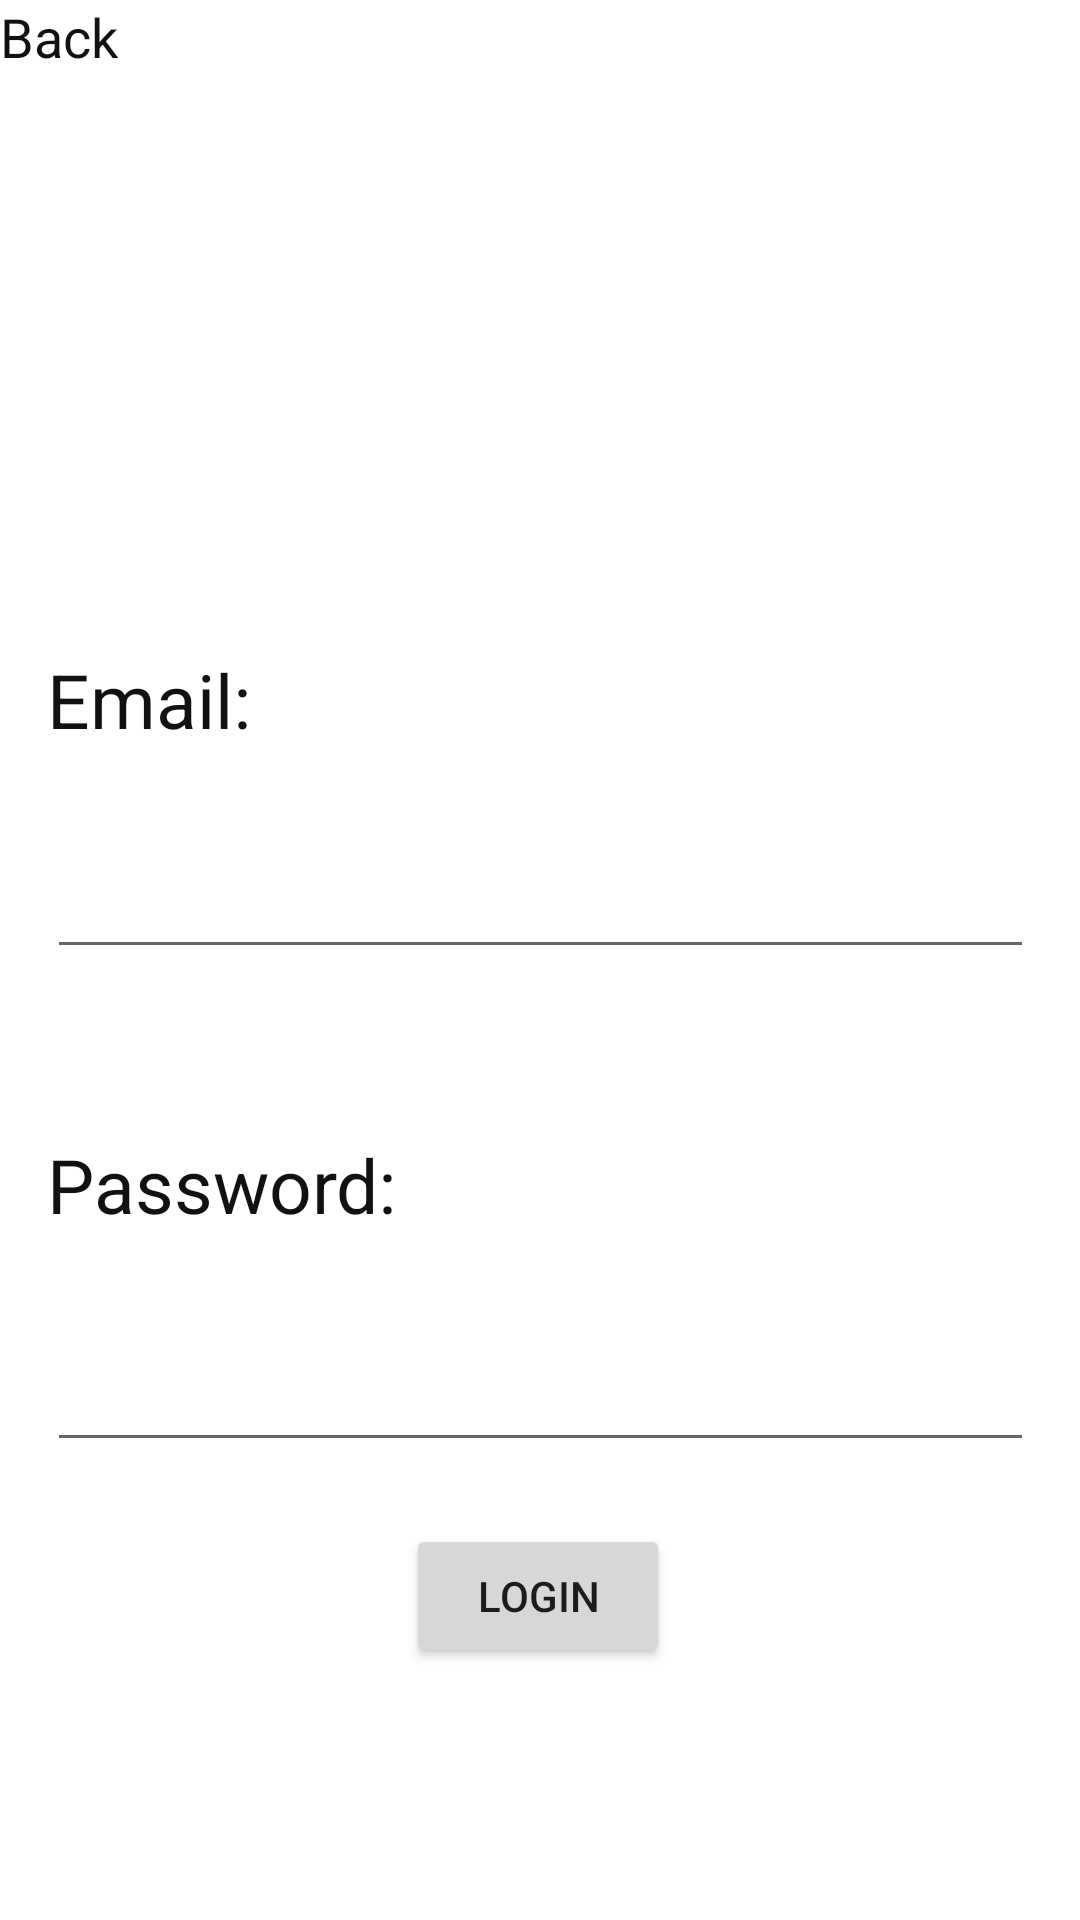

Produce the Android XML layout that renders to this screen, including the resource entries it uses.
<!-- AndroidManifest.xml: application theme Theme.All_crud_database -->
<!-- res/layout/activity_login.xml -->
<?xml version="1.0" encoding="utf-8"?>
<androidx.constraintlayout.widget.ConstraintLayout xmlns:android="http://schemas.android.com/apk/res/android"
    xmlns:app="http://schemas.android.com/apk/res-auto"
    xmlns:tools="http://schemas.android.com/tools"
    android:layout_width="match_parent"
    android:layout_height="match_parent"
    tools:context=".LoginActivity">

    <EditText
        android:id="@+id/txtPasswordLogin"
        android:layout_width="329dp"
        android:layout_height="55dp"
        android:ems="10"
        android:inputType="textPassword"
        app:layout_constraintBottom_toTopOf="@+id/btnLogin"
        app:layout_constraintEnd_toEndOf="parent"
        app:layout_constraintStart_toStartOf="parent"
        app:layout_constraintTop_toBottomOf="@+id/textBack3" />

    <TextView
        android:id="@+id/textBack3"
        android:layout_width="wrap_content"
        android:layout_height="wrap_content"
        android:layout_marginTop="128dp"
        android:text="Password:  "
        android:textColor="#111"
        android:textSize="25dp"
        app:layout_constraintEnd_toEndOf="@+id/txtPasswordLogin"
        app:layout_constraintHorizontal_bias="0.0"
        app:layout_constraintStart_toStartOf="@+id/txtPasswordLogin"
        app:layout_constraintTop_toBottomOf="@+id/textBack2" />

    <TextView
        android:id="@+id/textBack2"
        android:layout_width="wrap_content"
        android:layout_height="wrap_content"
        android:layout_marginTop="192dp"
        android:text="Email: "
        android:textColor="#111"
        android:textSize="25dp"
        app:layout_constraintEnd_toEndOf="@+id/txtEmailLogin"
        app:layout_constraintHorizontal_bias="0.0"
        app:layout_constraintStart_toStartOf="@+id/txtEmailLogin"
        app:layout_constraintTop_toBottomOf="@+id/textBack" />

    <ImageView
        android:id="@+id/backIconLogin"
        android:layout_width="33dp"
        android:layout_height="28dp"
        android:layout_marginTop="32dp"
        app:layout_constraintEnd_toStartOf="@+id/textBack"
        app:layout_constraintHorizontal_bias="1.0"
        app:layout_constraintStart_toStartOf="parent"
        app:layout_constraintTop_toTopOf="parent"
        app:srcCompat="@drawable/back" />

    <TextView
        android:id="@+id/textBack"
        android:layout_width="wrap_content"
        android:layout_height="wrap_content"
        android:text="Back"
        android:textColor="#111"
        android:textSize="18dp"
        tools:layout_editor_absoluteX="90dp"
        tools:layout_editor_absoluteY="36dp" />

    <EditText
        android:id="@+id/txtEmailLogin"
        android:layout_width="329dp"
        android:layout_height="55dp"
        android:layout_marginTop="18dp"
        android:ems="10"
        android:inputType="textPersonName"
        app:layout_constraintBottom_toTopOf="@+id/txtPasswordLogin"
        app:layout_constraintEnd_toEndOf="parent"
        app:layout_constraintStart_toStartOf="parent"
        app:layout_constraintTop_toBottomOf="@+id/textBack2"
        app:layout_constraintVertical_bias="0.0" />

    <Button
        android:id="@+id/btnLogin"
        android:layout_width="wrap_content"
        android:layout_height="wrap_content"
        android:layout_marginBottom="84dp"
        android:text="Login"
        app:layout_constraintBottom_toBottomOf="parent"
        app:layout_constraintEnd_toEndOf="@+id/txtPasswordLogin"
        app:layout_constraintHorizontal_bias="0.497"
        app:layout_constraintStart_toStartOf="@+id/txtPasswordLogin" />

    <ImageView
        android:id="@+id/imageView2"
        android:layout_width="130dp"
        android:layout_height="131dp"
        app:layout_constraintBottom_toTopOf="@+id/txtEmailLogin"
        app:layout_constraintEnd_toEndOf="parent"
        app:layout_constraintStart_toStartOf="parent"
        app:layout_constraintTop_toTopOf="parent"
        app:srcCompat="@drawable/__r4c8lhbhuh5qyqotzb3h_w" />

</androidx.constraintlayout.widget.ConstraintLayout>
<!-- resources referenced by this layout -->
<resources>
  <!-- drawable back: png bitmap (drawable, 750 bytes) -->
  <style name="Theme.All_crud_database" parent="Theme.MaterialComponents.DayNight.DarkActionBar">
          
          <item name="colorPrimary">@color/purple_500</item>
          <item name="colorPrimaryVariant">@color/purple_700</item>
          <item name="colorOnPrimary">@color/white</item>
          
          <item name="colorSecondary">@color/teal_200</item>
          <item name="colorSecondaryVariant">@color/teal_700</item>
          <item name="colorOnSecondary">@color/black</item>
          
          <item name="android:statusBarColor" tools:targetApi="l">?attr/colorPrimaryVariant</item>
          
      </style>
  <!-- not gathered from this repository: default colours our renderer supplied (Android Studio template values) -->
  <color name="purple_500">#FF6200EE</color>
  <color name="purple_700">#FF3700B3</color>
  <color name="teal_200">#FF03DAC5</color>
  <color name="teal_700">#FF018786</color>
  <color name="black">#FF000000</color>
  <color name="white">#FFFFFFFF</color>
</resources>
